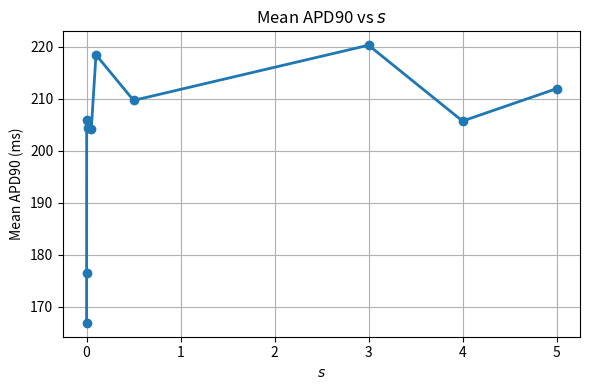

Write Python code to recreate this figure.
import matplotlib.pyplot as plt
import pandas as pd

s_data = pd.DataFrame({
    's': [0.00001, 0.0001, 0.001, 0.01, 0.05, 0.1, 0.5, 3, 4, 5],
    'mean_APD90': [166.95, 176.44, 205.96, 204.43, 204.14, 218.44, 209.68, 220.28, 205.71, 211.93],
})

x = s_data['s'].to_numpy()
y = s_data['mean_APD90'].to_numpy()

plt.figure(figsize=(6,4))
plt.plot(x, y, marker='o', linewidth=2)

plt.xlabel('$s$')
plt.ylabel('Mean APD90 (ms)')
plt.title('Mean APD90 vs $s$')
plt.grid(True)
plt.tight_layout()

plt.savefig('mean_APD90_vs_s.pdf', dpi=300)
plt.show()
